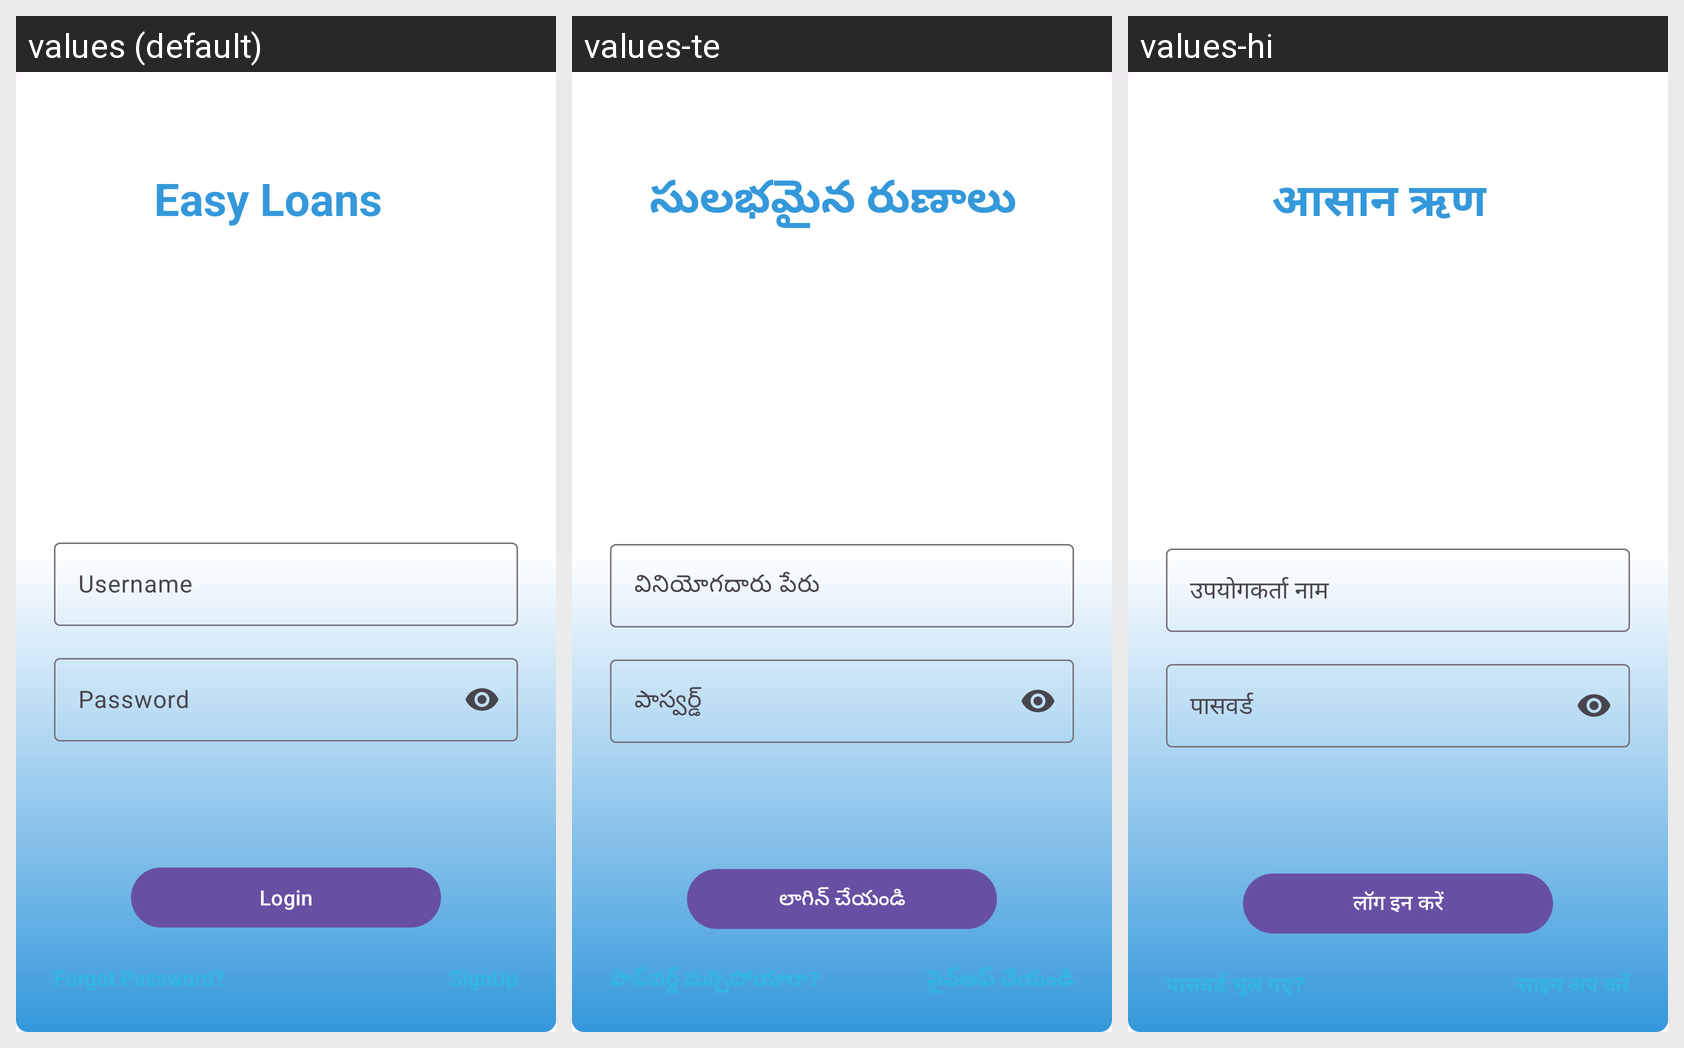

Here is an Android app screen in its default locale and in the app's own translations. Write out the translated-string differences for the strings that appear on this screen.
Android screen res/layout/activity_login.xml rendered under 3 locales, left to right: values (default), values-te, values-hi. Device: Nexus 5 (rendered at 1080×1920; each locale shown at half size, 540×960, under a caption strip naming it); theme Theme.LoanRepayment.
Strings drawn on this screen, with the default value and each locale's value (text and hints the layout hard-codes, and strings that could not be matched under every locale, appear in the picture but are not listed):

app_heading
  values: Easy Loans
  values-te: సులభమైన రుణాలు
  values-hi: आसान ऋण

username
  values: Username
  values-te: వినియోగదారు పేరు
  values-hi: उपयोगकर्ता नाम

password
  values: Password
  values-te: పాస్వర్డ్
  values-hi: पासवर्ड

login
  values: Login
  values-te: లాగిన్ చేయండి
  values-hi: लॉग इन करें
